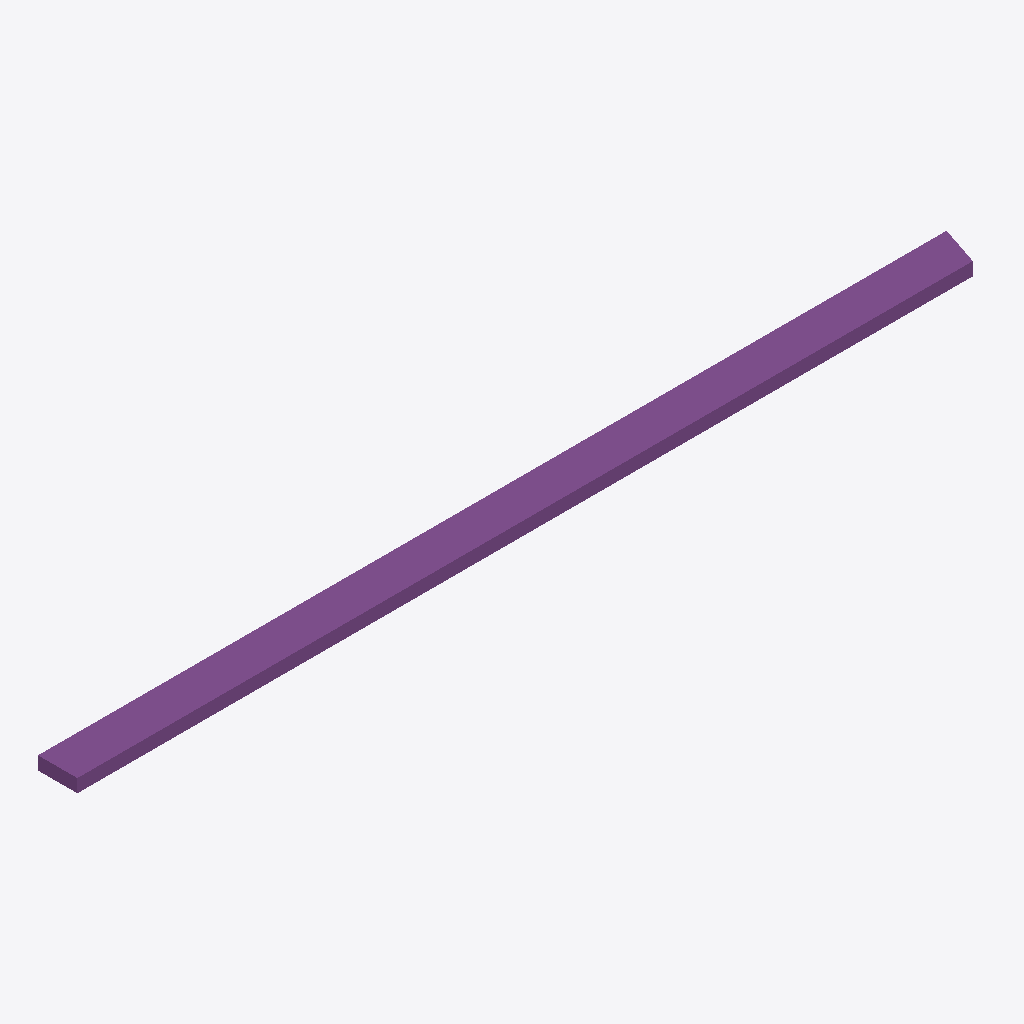
Isometric view of an IFC building model (IFC-SPF (STEP), schema IFC2X3, length unit metre), seen from the south-west, elements coloured by IFC class: 1 footing (purple).
Extent 20726.7 m × 900.0 m × 300.0 m (x, y, z). Storeys (1): Default Building Storey at 0.00 m. Elements (1): 1 IfcFooting.

HEADER;
FILE_DESCRIPTION(('ViewDefinition [CoordinationView]'),'2;1');
FILE_NAME('/Users/macbook/Desktop/BIM/data/rst_basic/IfcFooting2.ifc','2018-08-31T04:46:28-0400',('Unknown Author','info@ifctoolsproject.com'),('Unknown Organization'),'IFC Tools Project - IFC2x3 Java Toolbox','IFC2x3 Java Toolbox 2.0','Unknown Authorizer');
FILE_SCHEMA(('IFC2X3'));
ENDSEC;
DATA;
#47=IFCPROJECT('0Md8aQv_9F6Bbxiwu9vpSP',#39,'Default Project','Description of Default Project',$,$,$,(#42),#46);
#49=IFCBUILDING('3sNfr60ez5Lhp2iuWScp0g',#39,'Default Building','Description',$,#48,$,$,.ELEMENT.,$,$,$);
#50=IFCBUILDINGSTOREY('3dhB6TryD5hwOyLjd2zYxS',#39,'Default Building Storey','Description',$,#48,$,$,.ELEMENT.,$);
#1=IFCFOOTING('3qkt5lpVnBtwyr6X955ubv',#2,'Wall Foundation:Bearing Footing - 900 x 300:1178029',$,'Wall Foundation:Bearing Footing - 900 x 300',#3,#4,'1178029',.STRIP_FOOTING.);
ENDSEC;
